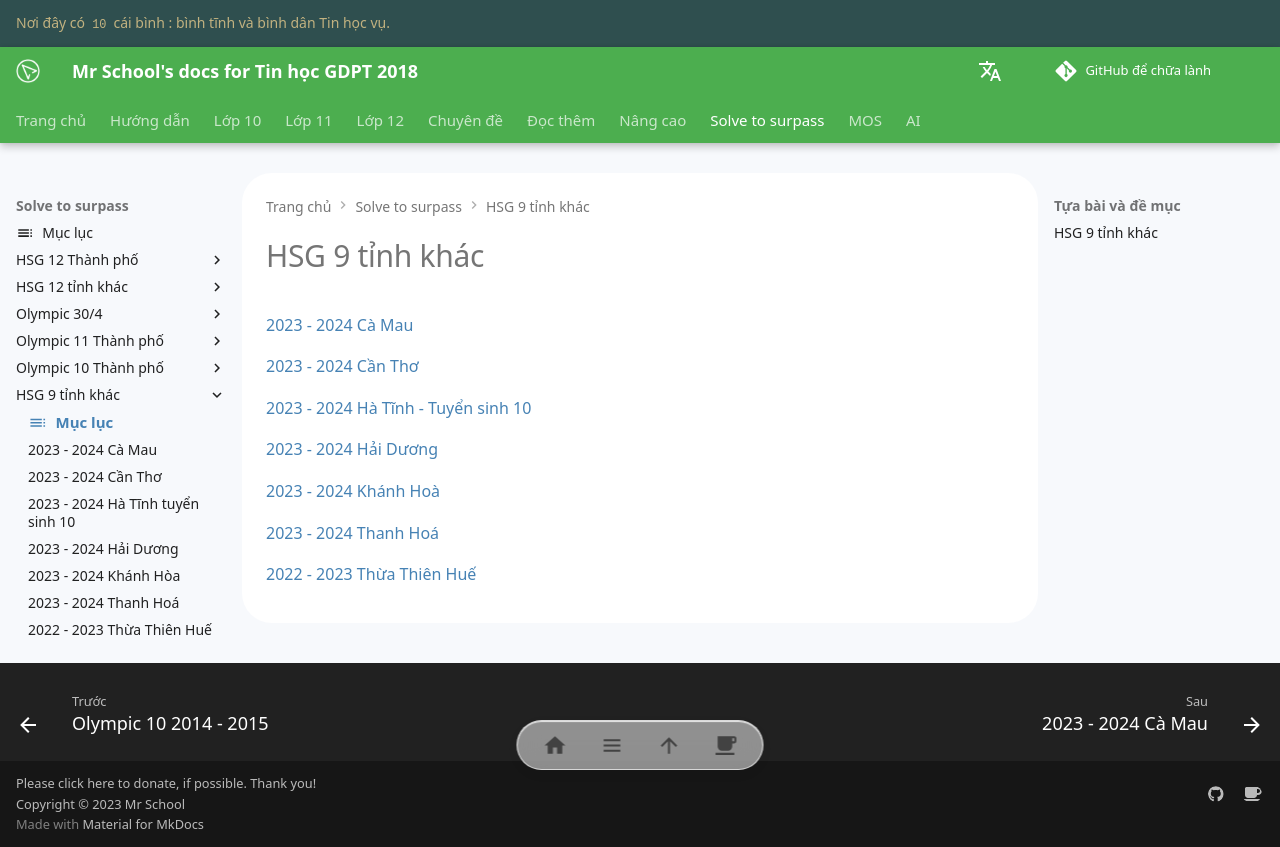

repository: vtchitruong/vtchitruong.github.io · page: solve-to-surpass/hsg9-tinh/hsg9-tinh-index/index.html · generator: mkdocs

---
icon: material/table-of-contents
---

# HSG 9 tỉnh khác

[2023 - 2024 Cà Mau](./2023-2024-camau.md){target="_blank"}

[2023 - 2024 Cần Thơ](./2023-2024-cantho.md){target="_blank"}

[2023 - 2024 Hà Tĩnh - Tuyển sinh 10](./2023-2024-hatinh-ts10.md){target="_blank"}

[2023 - 2024 Hải Dương](./2023-2024-haiduong.md){target="_blank"}

[2023 - 2024 Khánh Hoà](./2023-2024-khanhhoa.md){target="_blank"}

[2023 - 2024 Thanh Hoá](./2023-2024-thanhhoa.md){target="_blank"}

[2022 - 2023 Thừa Thiên Huế](./2022-2023-thuathienhue.md){target="_blank"}
